Run: headless pygame with SDL's dummy video driver; simulated clock (each Clock.tick advances the game by its frame time, no real sleeping); random seed 0; keys injected as events and as key.get_pressed() state; mouse plan: one left click at the window centre at the start of phase 2, then a move to the lower-right quarter at the start of phase 3.
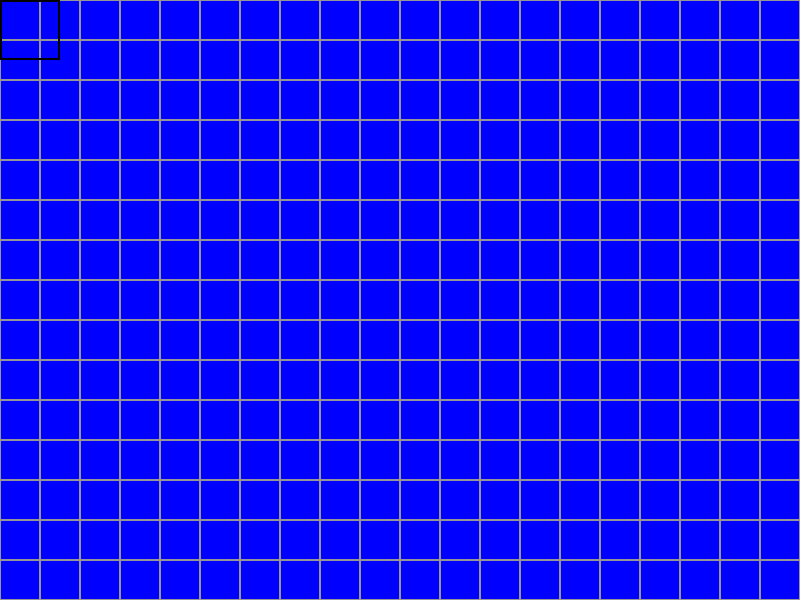
Frame 1 of 4 · flips 1–60 · no input
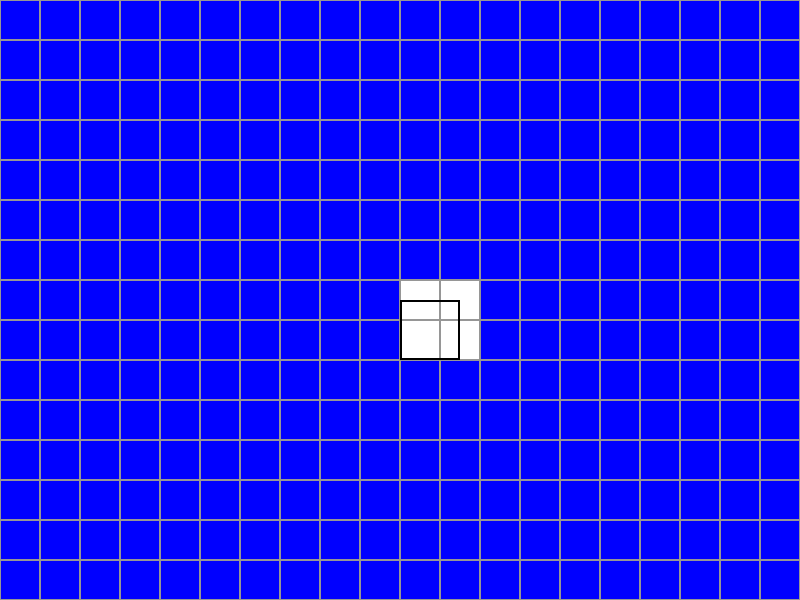
Frame 2 of 4 · flips 61–180 · clicked the window centre · tapped SPACE, RETURN · held RIGHT (→), D
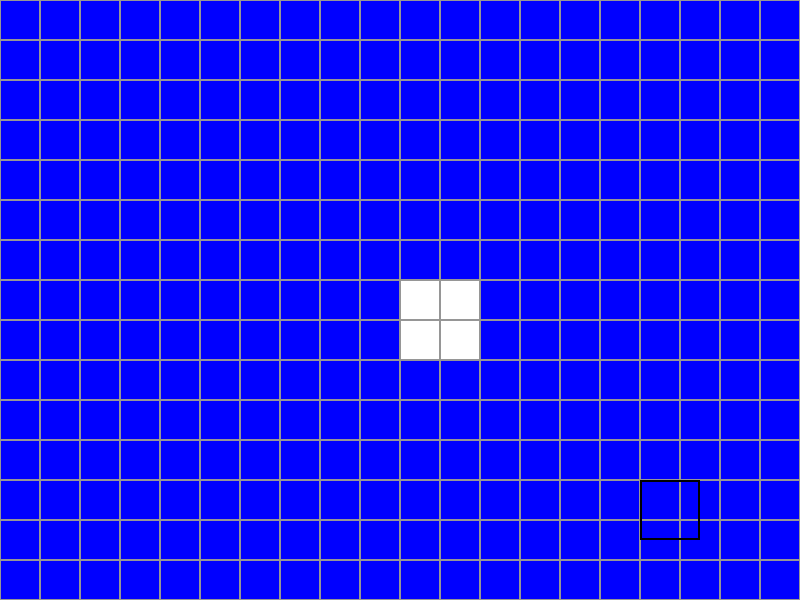
Frame 3 of 4 · flips 181–300 · moved the mouse to the lower-right quarter · held DOWN (↓), S
Frame 4 of 4 · flips 301–420 · held LEFT (←), A, UP (↑), W · screen unchanged from frame 3, image omitted

The pygame program that drew these frames:

#Problem Statement
#Implement an 'eraser' on a canvas.

#The canvas consists of a grid of blue 'cells' which are drawn as 
# rectangles on the screen. We then create an eraser rectangle which, 
# when dragged around the canvas, sets all of the rectangles it is in contact with to white.

import pygame
import sys

# Initialize Pygame
pygame.init()

# Constants
WIDTH, HEIGHT = 800, 600
CELL_SIZE = 40
ERASER_SIZE = 60
BLUE = (0, 0, 255)
WHITE = (255, 255, 255)
BG_COLOR = (200, 200, 200)

# Create the screen
screen = pygame.display.set_mode((WIDTH, HEIGHT))
pygame.display.set_caption("Canvas Eraser")

# Create the grid
cols = WIDTH // CELL_SIZE
rows = HEIGHT // CELL_SIZE
grid = [[BLUE for _ in range(cols)] for _ in range(rows)]

# Main loop
clock = pygame.time.Clock()
running = True

while running:
    screen.fill(BG_COLOR)

    # Handle events
    for event in pygame.event.get():
        if event.type == pygame.QUIT:
            running = False

    # Get mouse position and draw eraser rectangle
    mouse_x, mouse_y = pygame.mouse.get_pos()
    eraser_rect = pygame.Rect(mouse_x, mouse_y, ERASER_SIZE, ERASER_SIZE)

    # Erase cells under eraser
    if pygame.mouse.get_pressed()[0]:  # Left mouse button is pressed
        for row in range(rows):
            for col in range(cols):
                cell_rect = pygame.Rect(col * CELL_SIZE, row * CELL_SIZE, CELL_SIZE, CELL_SIZE)
                if eraser_rect.colliderect(cell_rect):
                    grid[row][col] = WHITE

    # Draw grid
    for row in range(rows):
        for col in range(cols):
            cell_color = grid[row][col]
            cell_rect = pygame.Rect(col * CELL_SIZE, row * CELL_SIZE, CELL_SIZE, CELL_SIZE)
            pygame.draw.rect(screen, cell_color, cell_rect)
            pygame.draw.rect(screen, (150, 150, 150), cell_rect, 1)  # Grid lines

    # Draw eraser outline
    pygame.draw.rect(screen, (0, 0, 0), eraser_rect, 2)

    pygame.display.flip()
    clock.tick(60)

pygame.quit()
sys.exit()
